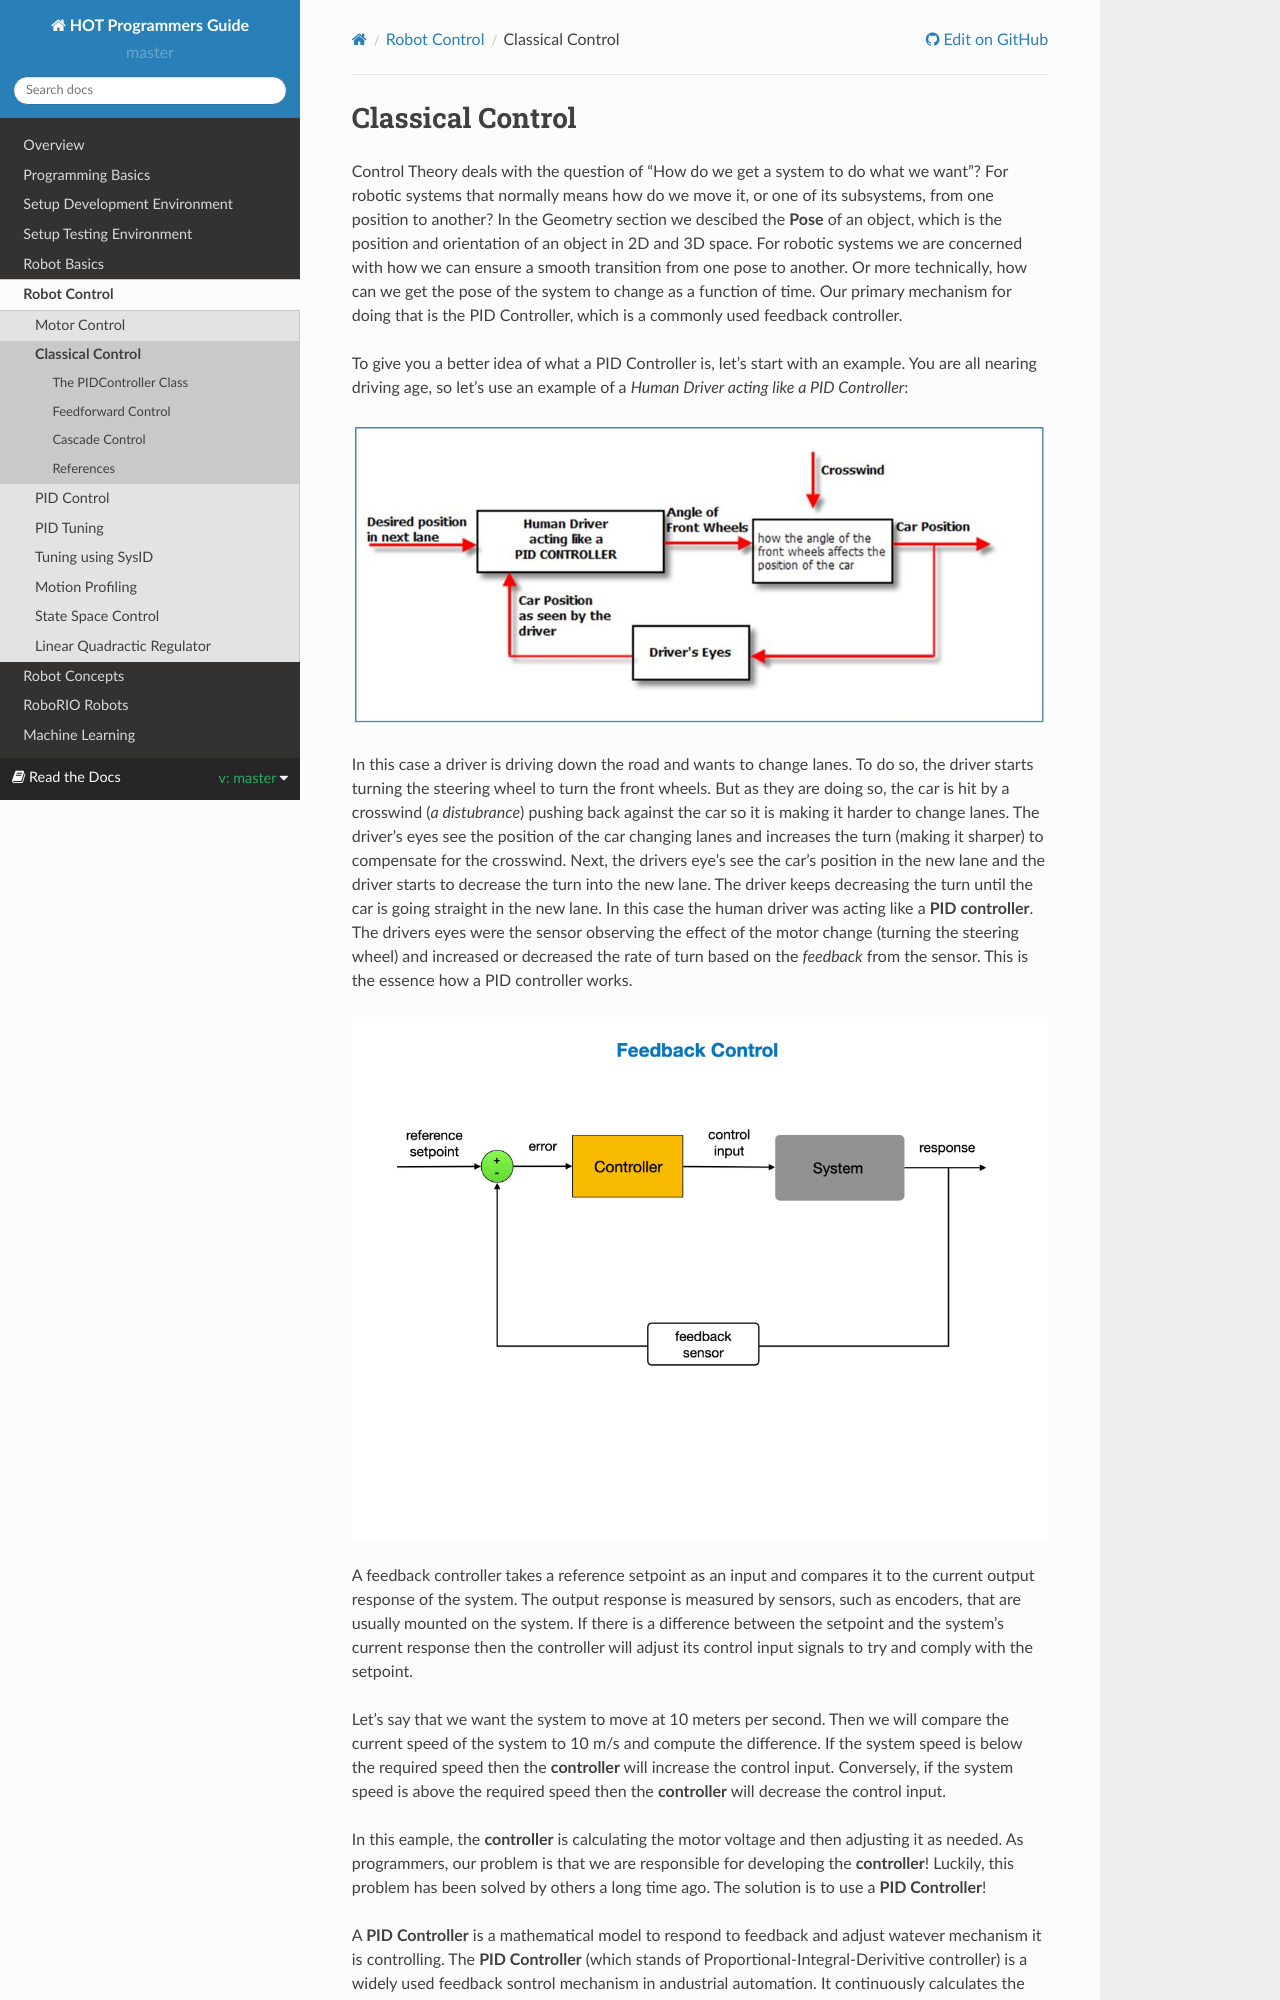

repository: kmoore67/rtd-github-pages · page: en/master/RobotControl/classicalControl.html · generator: sphinx

.. raw:: html 
   
   <meta name="robots" content="noindex">
   
############################
Classical Control 
############################

Control Theory deals with the question of "How do we get a system to do what we want"?  For robotic systems that normally means how do we move it, or one of its subsystems, from one position to another?  In the Geometry section we descibed the **Pose** of an object, which is the position and orientation of an object in 2D and 3D space.  For robotic systems we are concerned with how we can ensure a smooth transition from one pose to another.  Or more technically, how can we get the pose of the system to change as a function of time. Our primary mechanism for doing that is the PID Controller, which is a commonly used feedback controller.  

To give you a better idea of what a PID Controller is, let's start with an example. You are all nearing driving age, so let's use an example of a *Human Driver acting like a PID Controller*:  

.. image:: /images/RobotControl/FRCControlSystems.009.jpeg 

In this case a driver is driving down the road and wants to change lanes. To do so, the driver starts turning the steering wheel to turn the front wheels. But as they are doing so, the car is hit by a crosswind (*a distubrance*) pushing back against the car so it is making it harder to change lanes. The driver's eyes see the position of the car changing lanes and  increases the turn (making it sharper) to compensate for the crosswind. Next, the drivers eye's see the car's position in the new lane and the driver starts to decrease the turn into the new lane. The driver keeps decreasing the turn until the car is going straight in the new lane. In this case the human driver was acting like a **PID controller**. The drivers eyes were the sensor observing the effect of the motor change (turning the steering wheel) and increased or decreased the rate of turn based on the *feedback* from the sensor. This  is the essence how a PID controller works.   


.. image:: /images/RobotControl/FRCControlSystems.013.jpeg 

A feedback controller takes a reference setpoint as an input and compares it to the current output response of the system.  The output response is measured by sensors, such as encoders, that are usually mounted on the system.  If there is a difference between the setpoint and the system's current response then the controller will adjust its control input signals to try and comply with the setpoint.  

Let's say that we want the system to move at 10 meters per second. Then we will compare the current speed of the system to 10 m/s and compute the difference.  If the system speed is below the required speed then the **controller** will increase the control input. Conversely, if the system speed is above the required speed then the **controller** will decrease the control input. 

In this eample, the **controller** is calculating the motor voltage and then adjusting it as needed. As programmers, our problem is that we are responsible for developing the  **controller**! Luckily, this problem has been solved by others a long time ago. The solution is to use a **PID Controller**!
